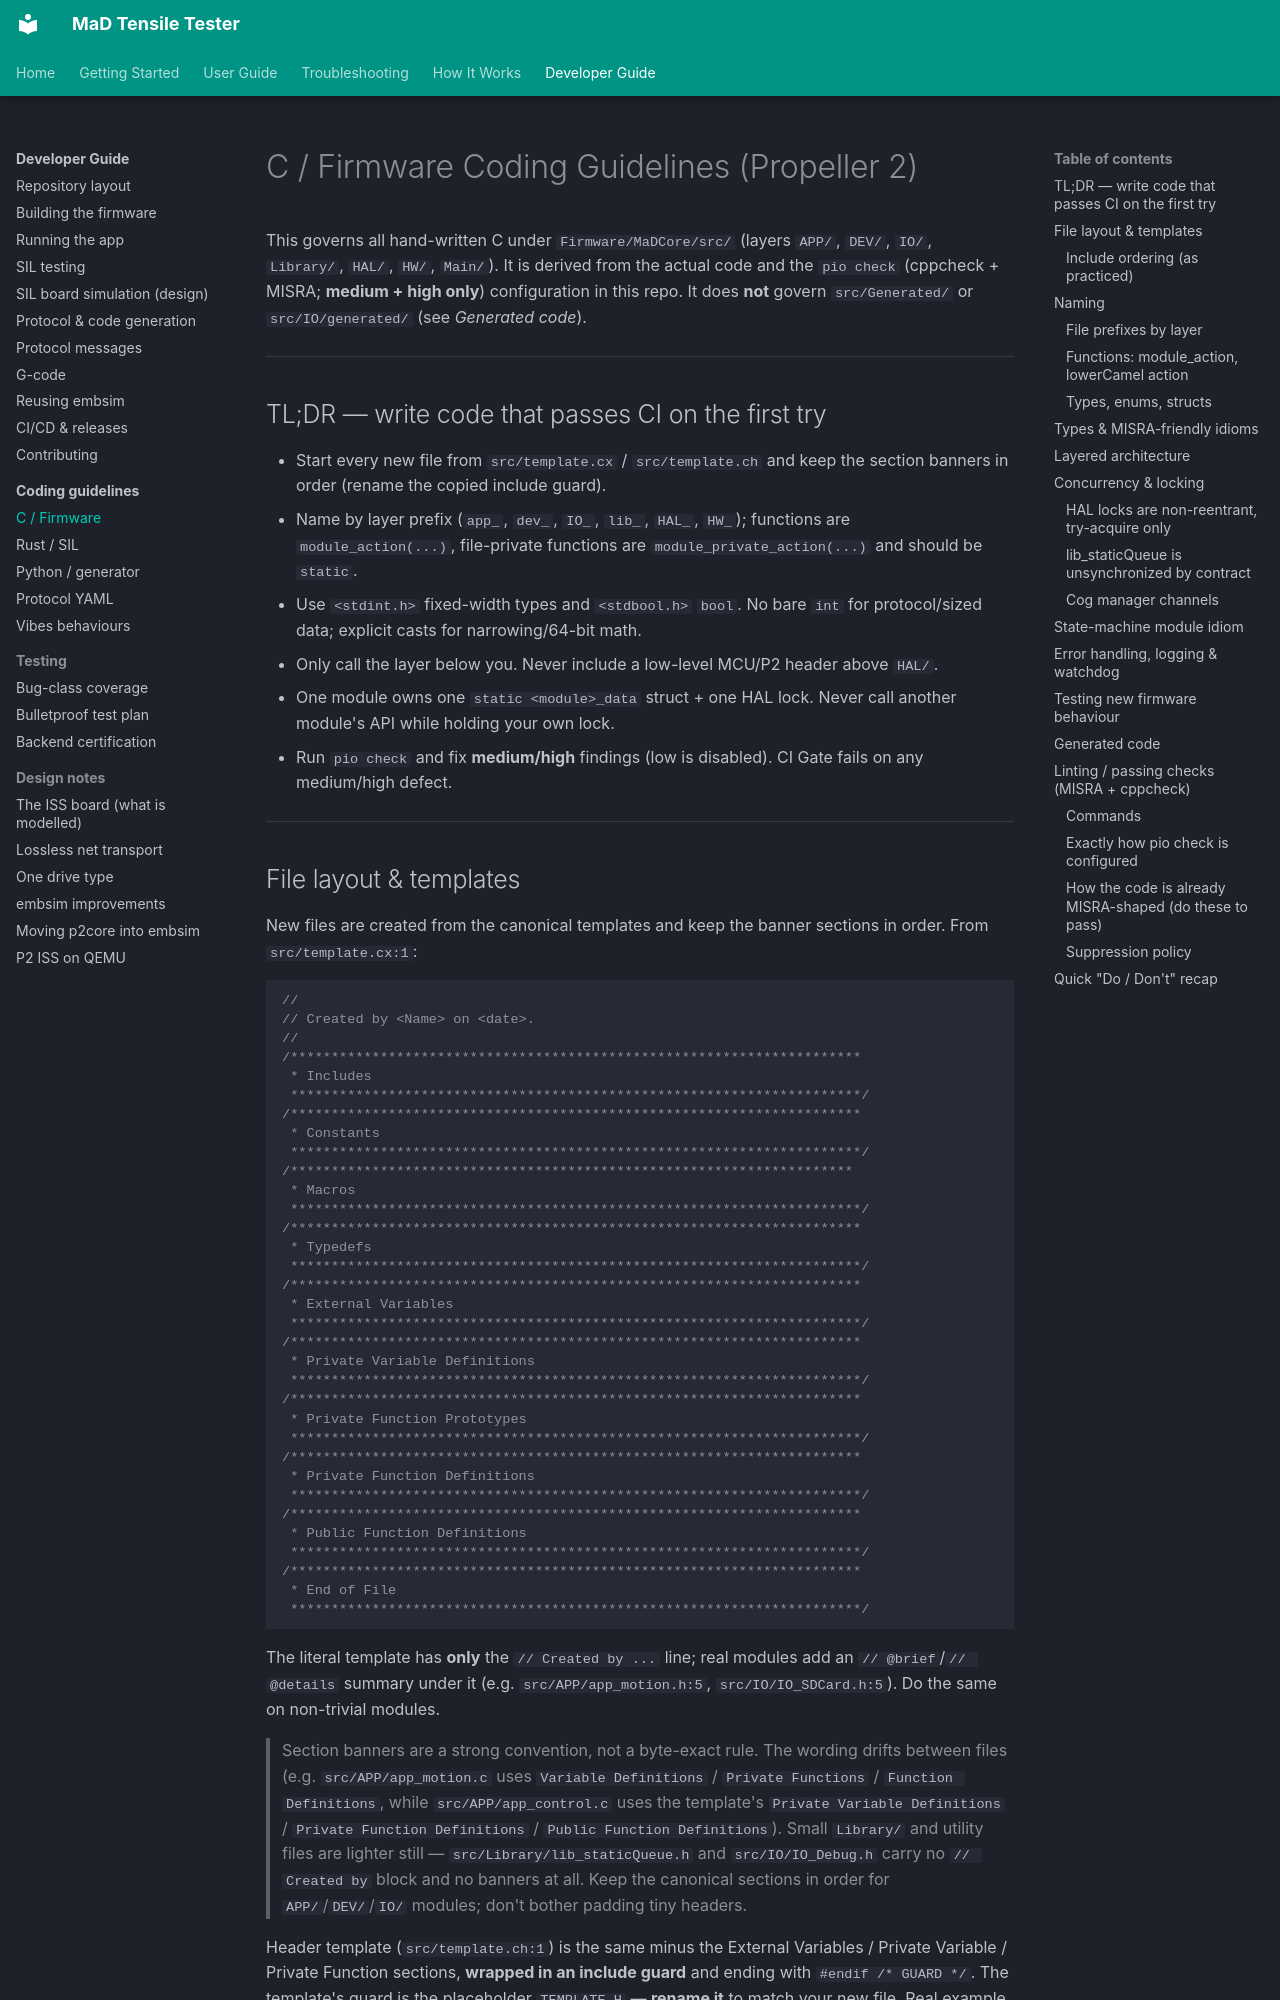

repository: RileyMcCarthy/MaD · page: coding-guidelines/c-firmware/index.html · generator: mkdocs

# C / Firmware Coding Guidelines (Propeller 2)

This governs all hand-written C under `Firmware/MaDCore/src/` (layers `APP/`, `DEV/`, `IO/`, `Library/`, `HAL/`, `HW/`, `Main/`). It is derived from the actual code and the `pio check` (cppcheck + MISRA; **medium + high only**) configuration in this repo. It does **not** govern `src/Generated/` or `src/IO/generated/` (see *Generated code*).

---

## TL;DR — write code that passes CI on the first try

- Start every new file from `src/template.cx` / `src/template.ch` and keep the section banners in order (rename the copied include guard).
- Name by layer prefix (`app_`, `dev_`, `IO_`, `lib_`, `HAL_`, `HW_`); functions are `module_action(...)`, file-private functions are `module_private_action(...)` and should be `static`.
- Use `<stdint.h>` fixed-width types and `<stdbool.h>` `bool`. No bare `int` for protocol/sized data; explicit casts for narrowing/64-bit math.
- Only call the layer below you. Never include a low-level MCU/P2 header above `HAL/`.
- One module owns one `static <module>_data` struct + one HAL lock. Never call another module's API while holding your own lock.
- Run `pio check` and fix **medium/high** findings (low is disabled). CI Gate fails on any medium/high defect.

---
